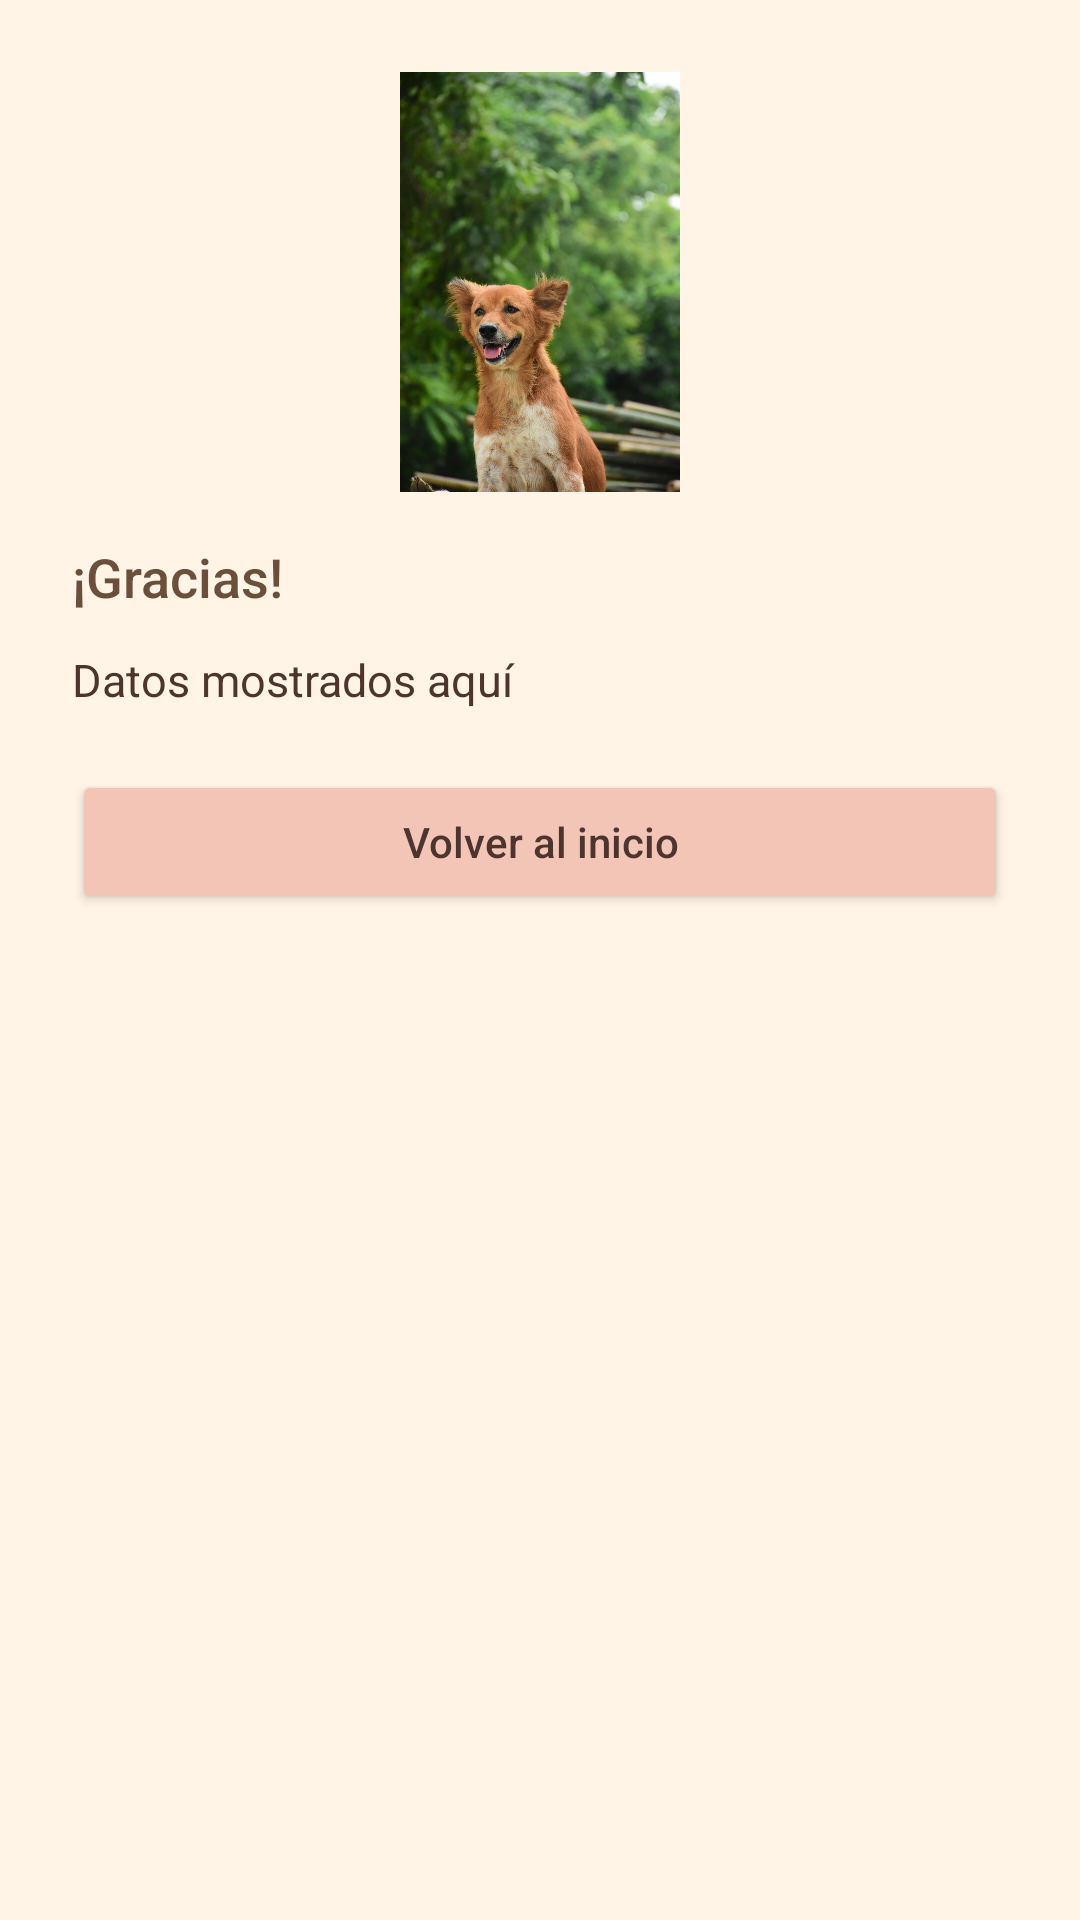

Layout XML and referenced resources for this Android screen:
<!-- AndroidManifest.xml: application theme Theme.PetFriends -->
<!-- res/layout/activity_confirmacion.xml -->
<?xml version="1.0" encoding="utf-8"?>
<LinearLayout xmlns:android="http://schemas.android.com/apk/res/android"
    android:id="@+id/confirm_layout"
    android:layout_width="match_parent"
    android:layout_height="match_parent"
    android:orientation="vertical"
    android:padding="24dp"
    android:gravity="center_horizontal"
    android:background="@color/background_beige">

    <ImageView
        android:id="@+id/imgHappy"
        android:layout_width="140dp"
        android:layout_height="140dp"
        android:src="@drawable/ic_pet_happy"
        android:contentDescription="@string/desc_happy_img"
        android:layout_marginBottom="16dp" />

    <TextView
        android:id="@+id/tvMensaje"
        android:layout_width="match_parent"
        android:layout_height="wrap_content"
        android:text="¡Gracias!"
        android:textSize="18sp"
        android:fontFamily="sans-serif-medium"
        android:textColor="@color/primary_brown"
        android:layout_marginBottom="12dp" />

    <TextView
        android:id="@+id/tvDatos"
        android:layout_width="match_parent"
        android:layout_height="wrap_content"
        android:text="Datos mostrados aquí"
        android:fontFamily="sans-serif"
        android:textSize="15sp"
        android:layout_marginBottom="20dp" />

    <Button
        android:id="@+id/btnVolverInicio"
        android:layout_width="match_parent"
        android:layout_height="wrap_content"
        android:text="Volver al inicio"
        android:textAllCaps="false"
        android:padding="12dp"
        android:backgroundTint="@color/accent_pastel" />

</LinearLayout>
<!-- resources referenced by this layout -->
<resources>
  <color name="accent_pastel">#F3C5B6</color>
  <color name="background_beige">#FFF4E6</color>
  <color name="primary_brown">#6B4F3A</color>
  <!-- drawable ic_pet_happy: jpg bitmap (drawable, 215020 bytes) -->
  <string name="desc_happy_img">Mascota feliz</string>
  <style name="Theme.PetFriends" parent="Theme.AppCompat.Light.NoActionBar">
          
          <item name="colorPrimary">#FFB74D</item> 
          <item name="colorPrimaryDark">#F57C00</item>
          <item name="colorAccent">#FFE082</item>
          <item name="android:windowBackground">#FFF8E1</item>
          <item name="android:textColor">#4E342E</item>
      </style>
</resources>
